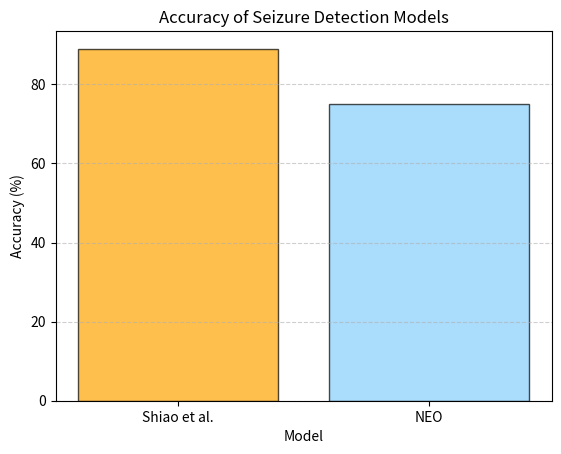

Recreate this plot in Python. (Note: this script raises an exception after producing the figure.)
import matplotlib.pyplot as plt

# Data for the bar plot
models = ['Shiao et al.', 'NEO']
accuracies = [89, 75]

# Create the bar plot with transparent colors and thin boundary lines
plt.bar(models, accuracies, color=['orange', 'lightskyblue'], edgecolor='black', alpha=0.7)

# Add gridlines
plt.grid(axis='y', linestyle='--', alpha=0.6)

# Add labels and title
plt.xlabel('Model')
plt.ylabel('Accuracy (%)')
plt.title('Accuracy of Seizure Detection Models')


# Save the plot
plt.savefig('plots/model_accuracy.png')
